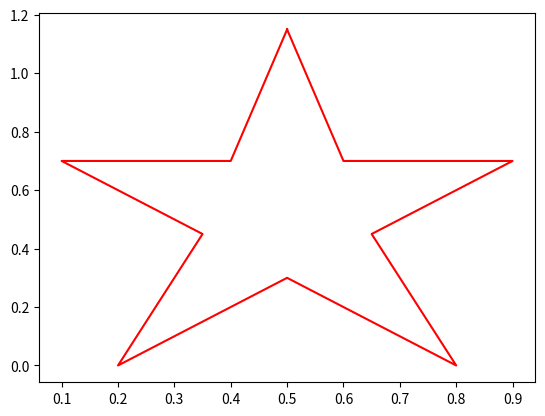

Python code for this plot:
import numpy as np
import matplotlib.pyplot as plt

#Dibujar una estrella manualmente
plt.plot([0.5,0.6,0.9,0.65,0.8,  0.5,0.2,0.35,0.1,0.4,0.5], [1.15,0.7,0.7,0.45,0,  0.3,0,0.45,0.7,0.7,1.15], 'r')
plt.show()